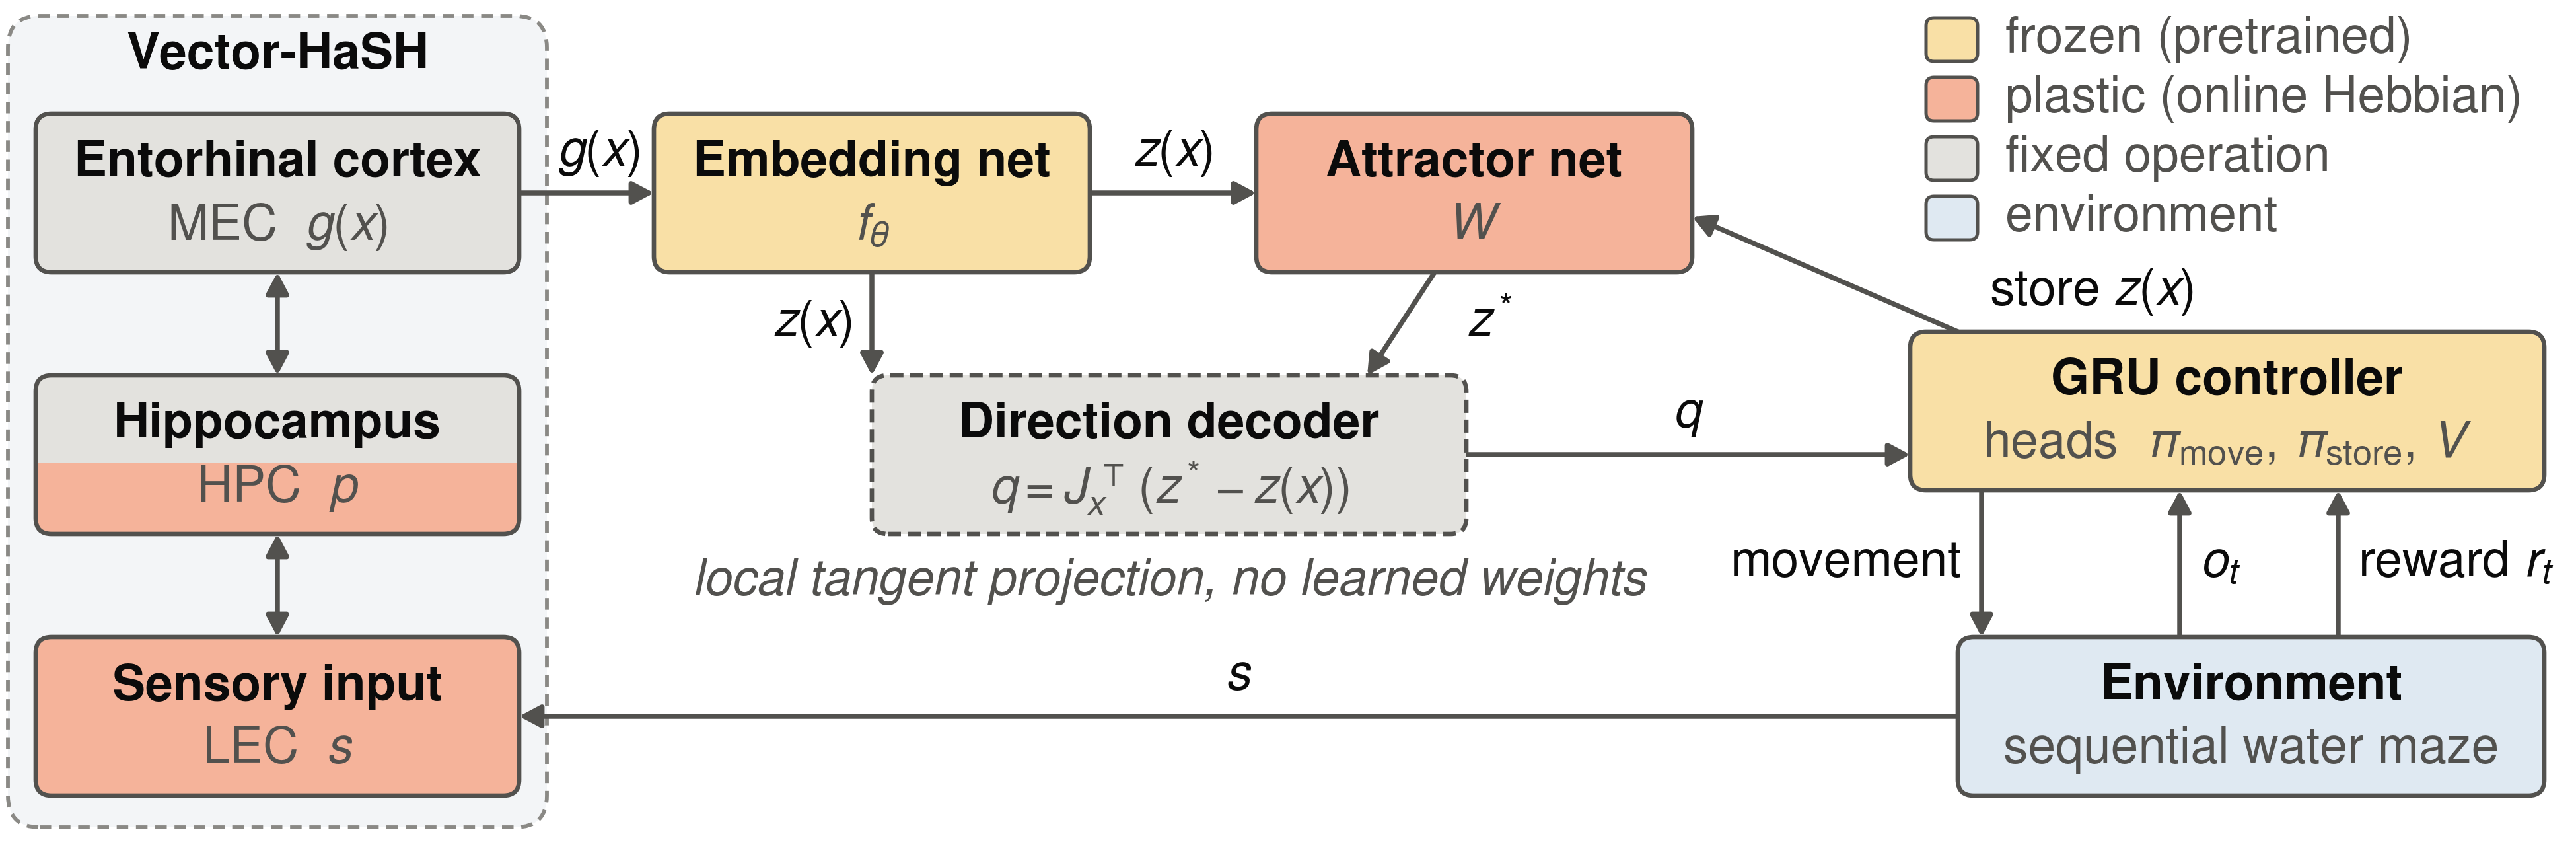

Reproduce this figure in Python.
"""Figure 2: the model.

Run: ~/.conda/envs/cls/bin/python cosyne2027/fig2_model_schematic.py

Redraws model_schematic.pdf (the hand-made version in this folder) in the
style of fig 1, without the small network drawings, at 3:1. Box fill gives
the module type: frozen (pretrained), plastic (online Hebbian), fixed
operation (no weights) or environment.
"""
import matplotlib.pyplot as plt
from matplotlib.patches import FancyArrowPatch, FancyBboxPatch, Rectangle

import style

style.apply()

# Layout, in inches (the axes spans the figure with 1 data unit = 1 inch)
FIG_W = 6.5
FIG_H = FIG_W / 3
BOX_H = 0.4
ROUND = 0.04
TOP, MID, BOT = 1.68, 1.02, 0.36     # row centers
TITLE_DY, SUB_DY = 0.075, -0.085     # title and subtitle offsets in a box
ARROW = "-|>,head_length=3.2,head_width=1.7"
ARROW_2 = "<|-|>,head_length=3.2,head_width=1.7"

# (cx, cy, w)
EC = (0.7, TOP, 1.22)
HPC = (0.7, MID, 1.22)
LEC = (0.7, BOT, 1.22)
EMB = (2.2, TOP, 1.1)
ATT = (3.72, TOP, 1.1)
DEC = (2.95, MID, 1.5)
GRU = (5.62, 1.13, 1.6)
ENV = (5.68, BOT, 1.48)


def edges(b):
    cx, cy, w = b
    return cx - w / 2, cx + w / 2, cy - BOX_H / 2, cy + BOX_H / 2


def box(ax, b, fill, title, sub, dashed=False, lower_fill=None):
    """Rounded module box with a bold title and a subtitle line.

    ``lower_fill`` paints the bottom half a second color, for a module that
    is part frozen and part plastic.
    """
    x0, x1, y0, y1 = edges(b)
    patch = FancyBboxPatch((x0, y0), x1 - x0, y1 - y0,
                           boxstyle=f"round,pad=0,rounding_size={ROUND}",
                           fc=fill, ec="none", zorder=2)
    ax.add_patch(patch)
    if lower_fill is not None:
        lower = Rectangle((x0, y0), x1 - x0, (y1 - y0) * 0.45,
                          fc=lower_fill, ec="none", zorder=2)
        ax.add_patch(lower)
        lower.set_clip_path(patch)
    ax.add_patch(FancyBboxPatch(
        (x0, y0), x1 - x0, y1 - y0,
        boxstyle=f"round,pad=0,rounding_size={ROUND}", fc="none",
        ec=style.BOX_EDGE, lw=0.8, ls=(0, (3, 1.5)) if dashed else "-",
        zorder=3))
    cx, cy = b[0], b[1]
    ax.text(cx, cy + TITLE_DY, title, ha="center", va="center",
            weight="bold", zorder=4)
    ax.text(cx, cy + SUB_DY, sub, ha="center", va="center",
            color=style.INK_2, zorder=4)


def arrow(ax, p0, p1, style_=ARROW, rad=0.0):
    ax.add_patch(FancyArrowPatch(
        p0, p1, arrowstyle=style_, color=style.INK_2, lw=0.9,
        shrinkA=0, shrinkB=0, connectionstyle=f"arc3,rad={rad}", zorder=1))


def label(ax, x, y, s, ha="center"):
    ax.text(x, y, s, ha=ha, va="center", zorder=4)


def draw_vector_hash(ax):
    x0, x1 = 0.02, 1.38
    y0, y1 = BOT - BOX_H / 2 - 0.08, FIG_H - 0.04
    ax.add_patch(FancyBboxPatch(
        (x0, y0), x1 - x0, y1 - y0,
        boxstyle=f"round,pad=0,rounding_size={ROUND * 2}", fc="#f3f5f7",
        ec=style.INK_MUTED, lw=0.7, ls=(0, (3, 2)), zorder=0))
    ax.text((x0 + x1) / 2, y1 - 0.1, "Vector-HaSH", ha="center",
            va="center", weight="bold")

    box(ax, EC, style.FIXED_OP, "Entorhinal cortex", r"MEC  $g(x)$")
    box(ax, HPC, style.FIXED_OP, "Hippocampus", r"HPC  $p$",
        lower_fill=style.PLASTIC)
    box(ax, LEC, style.PLASTIC, "Sensory input", r"LEC  $s$")
    for upper, lower in ((EC, HPC), (HPC, LEC)):
        arrow(ax, (upper[0], edges(lower)[3]), (upper[0], edges(upper)[2]),
              ARROW_2)


def draw_key(ax):
    x, pitch, sw = 4.86, 0.15, 0.13
    entries = [(style.FROZEN, "frozen (pretrained)"),
               (style.PLASTIC, "plastic (online Hebbian)"),
               (style.FIXED_OP, "fixed operation"),
               (style.ENV, "environment")]
    for k, (fill, text) in enumerate(entries):
        y = FIG_H - 0.1 - k * pitch
        ax.add_patch(FancyBboxPatch(
            (x, y - sw / 2 + 0.01), sw, sw - 0.02,
            boxstyle="round,pad=0,rounding_size=0.02", fc=fill,
            ec=style.BOX_EDGE, lw=0.6))
        ax.text(x + sw + 0.07, y, text, va="center", color=style.INK_2)


def main():
    fig = plt.figure(figsize=(FIG_W, FIG_H))
    ax = fig.add_axes([0, 0, 1, 1])
    ax.set_xlim(0, FIG_W)
    ax.set_ylim(0, FIG_H)
    ax.set_aspect("equal")
    ax.axis("off")

    draw_vector_hash(ax)
    box(ax, EMB, style.FROZEN, "Embedding net", r"$f_\theta$")
    box(ax, ATT, style.PLASTIC, "Attractor net", r"$W$")
    box(ax, DEC, style.FIXED_OP, "Direction decoder",
        r"$q = J_x^\top(z^* - z(x))$", dashed=True)
    box(ax, GRU, style.FROZEN, "GRU controller",
        r"heads  $\pi_{\rm move}$, $\pi_{\rm store}$, $V$")
    box(ax, ENV, style.ENV, "Environment", "sequential water maze")

    # g(x): entorhinal cortex -> embedding net
    arrow(ax, (edges(EC)[1], TOP), (edges(EMB)[0], TOP))
    label(ax, (edges(EC)[1] + edges(EMB)[0]) / 2 + 0.03, TOP + 0.1,
          r"$g(x)$")
    # z(x): embedding net -> attractor net, and down to the decoder
    arrow(ax, (edges(EMB)[1], TOP), (edges(ATT)[0], TOP))
    label(ax, (edges(EMB)[1] + edges(ATT)[0]) / 2, TOP + 0.1, r"$z(x)$")
    arrow(ax, (EMB[0], edges(EMB)[2]), (EMB[0], edges(DEC)[3]))
    label(ax, EMB[0] - 0.05, (edges(EMB)[2] + edges(DEC)[3]) / 2, r"$z(x)$",
          ha="right")
    # z*: attractor net -> decoder
    arrow(ax, (ATT[0] - 0.1, edges(ATT)[2]), (DEC[0] + 0.5, edges(DEC)[3]))
    label(ax, ATT[0] - 0.02, (edges(ATT)[2] + edges(DEC)[3]) / 2,
          r"$z^*$", ha="left")
    # q: decoder -> GRU
    arrow(ax, (edges(DEC)[1], MID), (edges(GRU)[0], MID))
    label(ax, (edges(DEC)[1] + edges(GRU)[0]) / 2, MID + 0.1, r"$q$")
    # store: GRU -> attractor net
    arrow(ax, (edges(GRU)[0] + 0.12, edges(GRU)[3]),
          (edges(ATT)[1], TOP - 0.06))
    label(ax, edges(GRU)[0] + 0.2, edges(GRU)[3] + 0.1, r"store $z(x)$",
          ha="left")
    ax.text(DEC[0], edges(DEC)[2] - 0.12,
            "local tangent projection, no learned weights", ha="center",
            va="center", style="italic", color=style.INK_2)

    # GRU <-> environment
    gy0, ey1 = edges(GRU)[2], edges(ENV)[3]
    xs = [5.0, 5.5, 5.9]
    arrow(ax, (xs[0], gy0), (xs[0], ey1))
    label(ax, xs[0] - 0.05, (gy0 + ey1) / 2, "movement", ha="right")
    arrow(ax, (xs[1], ey1), (xs[1], gy0))
    label(ax, xs[1] + 0.05, (gy0 + ey1) / 2, r"$o_t$", ha="left")
    arrow(ax, (xs[2], ey1), (xs[2], gy0))
    label(ax, xs[2] + 0.05, (gy0 + ey1) / 2, r"reward $r_t$", ha="left")
    # s: environment -> sensory input
    arrow(ax, (edges(ENV)[0], BOT), (edges(LEC)[1], BOT))
    label(ax, (edges(LEC)[1] + edges(ENV)[0]) / 2, BOT + 0.1, r"$s$")

    draw_key(ax)
    style.save(fig, "fig2_model_schematic")


if __name__ == "__main__":
    main()
